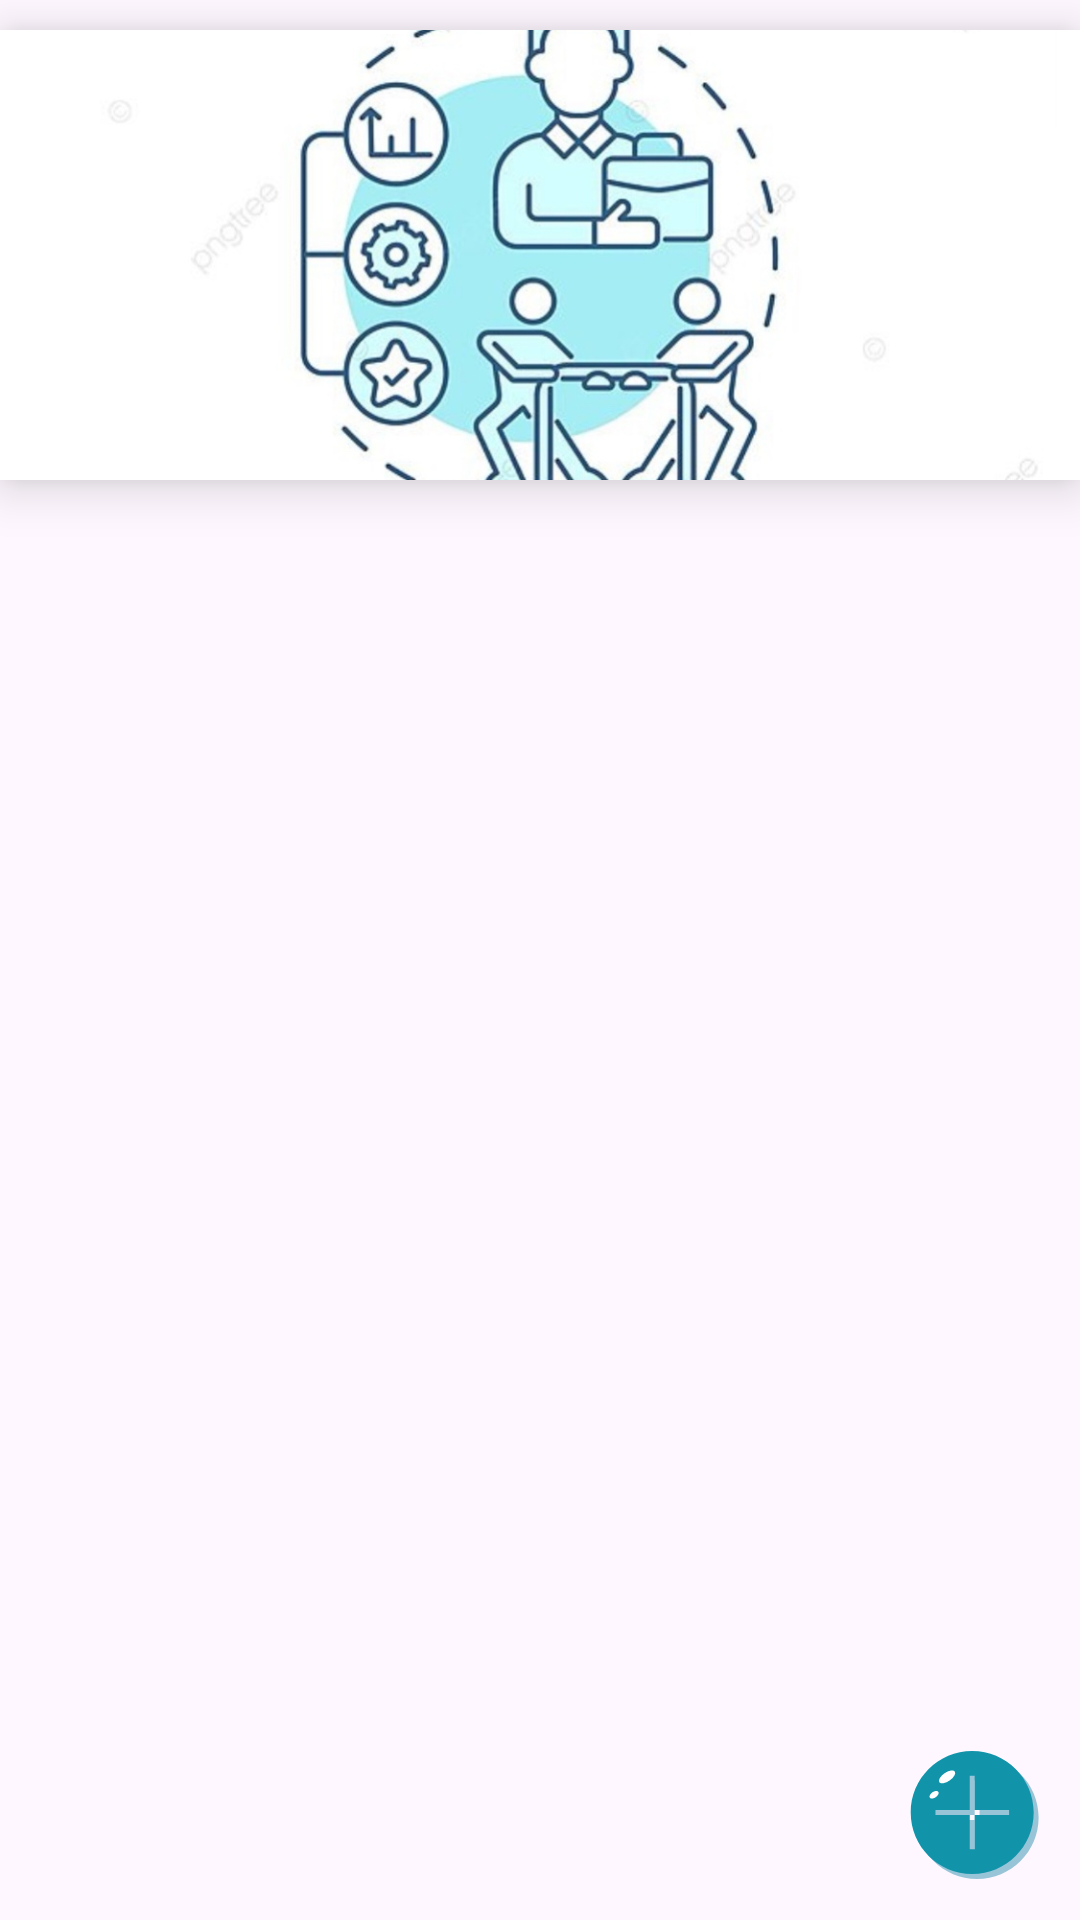

The Android layout XML behind this screen, and the referenced resources:
<!-- AndroidManifest.xml: application theme Theme.ExpenseManagement -->
<!-- res/layout/fragment_store_inf_employee.xml -->
<?xml version="1.0" encoding="utf-8"?>
<LinearLayout
    xmlns:android="http://schemas.android.com/apk/res/android"
    xmlns:tools="http://schemas.android.com/tools"
    xmlns:app="http://schemas.android.com/apk/res-auto"
    android:layout_width="match_parent"
    android:layout_height="match_parent"
    android:orientation="vertical"
    tools:context=".StoreInfEmployee"
    android:background="@android:color/transparent"
    android:id="@+id/StoreInfEmployee">
    <ImageView
        android:id="@+id/header_image"
        android:layout_width="match_parent"
        android:layout_height="150dp"
        android:src="@drawable/employee"
        android:layout_marginTop="10dp"
        android:scaleType="centerCrop"
        android:elevation="10dp"
        android:background="@drawable/shadow" />

    <androidx.constraintlayout.widget.ConstraintLayout
        android:layout_width="match_parent"
        android:layout_height="match_parent">

        <ListView
            android:layout_margin="10dp"
            android:layout_width="match_parent"
            android:layout_height="match_parent"
            android:id="@+id/listview"
            android:scrollbars="vertical"
            tools:listitem="@layout/list_item_store_inf_employee"
            android:divider="@android:color/transparent"
            android:dividerHeight="10.0sp"/>

        <ImageView
            android:id="@+id/add_button"
            android:layout_width="wrap_content"
            android:layout_height="wrap_content"
            android:layout_gravity="end"
            android:layout_margin="10dp"
            android:src="@drawable/add_to_svgrepo_com"
            app:layout_constraintBottom_toBottomOf="parent"
            app:layout_constraintEnd_toEndOf="parent" />
    </androidx.constraintlayout.widget.ConstraintLayout>

</LinearLayout>
<!-- res/layout/list_item_store_inf_employee.xml (included above) -->
<?xml version="1.0" encoding="utf-8"?>
<androidx.cardview.widget.CardView
    xmlns:android="http://schemas.android.com/apk/res/android"
    xmlns:app="http://schemas.android.com/apk/res-auto"
    android:id="@+id/recCard"
    android:layout_marginStart="12dp"
    android:layout_marginEnd="12dp"
    android:layout_marginVertical="10dp"
    android:layout_marginHorizontal="10dp"
    app:cardCornerRadius="20dp"
    app:cardElevation="8dp"
    android:layout_width="match_parent"
    android:layout_height="wrap_content">

    <RelativeLayout
        android:layout_width="match_parent"
        android:layout_height="wrap_content">
        <TextView
            android:layout_width="wrap_content"
            android:layout_height="30dp"
            android:id="@+id/listNameEmployee"
            android:text="NameEmployee"
            android:textColor="@color/lightblue"
            android:textStyle="bold"
            android:textSize="20sp"
            android:layout_marginTop="20dp"
            android:layout_marginStart="20dp" />
        <TextView
            android:layout_width="wrap_content"
            android:layout_height="30dp"
            android:id="@+id/listPosition"
            android:textColor="@color/lightblue"
            android:text="Position:"
            android:layout_below="@id/listNameEmployee"
            android:textSize="18sp"
            android:layout_marginTop="20dp"
            android:layout_marginStart="20dp"/>
        <TextView
            android:layout_width="wrap_content"
            android:layout_height="30dp"
            android:id="@+id/listEmail"
            android:textColor="@color/lightblue"
            android:text="Email:"
            android:layout_below="@id/listPosition"
            android:textSize="18sp"
            android:layout_marginTop="20dp"
            android:layout_marginStart="20dp"/>
    </RelativeLayout>
</androidx.cardview.widget.CardView>
<!-- resources referenced by this layout -->
<resources>
  <color name="lightblue">#77C1CA</color>
  <!-- drawable add_to_svgrepo_com (drawable) -->
  <?xml version="1.0" encoding="utf-8"?>
  <vector xmlns:android="http://schemas.android.com/apk/res/android"
      android:width="50dp"
      android:height="50dp"
      android:viewportWidth="1024"
      android:viewportHeight="1024">
  
      <path
          android:fillColor="#98C4D8"
          android:pathData="M526.507431 109.121602c-231.868047 0-419.788888 187.920841-419.788887 419.788888s187.920841 419.788888 419.788887 419.788888 419.788888-187.920841 419.788888-419.788888S758.375478 109.121602 526.507431 109.121602zM778.381173 545.702209H543.29915v233.967012h-33.583438V545.702209H275.7487v-33.583438h233.967012V277.036748h33.583438v235.082023H778.381173v33.583438z" />
      <path
          android:fillColor="#1194AA"
          android:pathData="M492.923993 75.538164c-231.868047 0-419.788888 187.920841-419.788888 419.788887s187.920841 419.788888 419.788888 419.788888 419.788888-187.920841 419.788887-419.788888S724.792039 75.538164 492.923993 75.538164zM744.797735 512.118771H509.715712v233.967011h-33.583439V512.118771H242.166285v-33.583439h233.967012V243.453309h33.583439v235.082023H744.797735v33.583439z" />
      <path
          android:fillColor="#FEFEFE"
          android:pathData="M268.480057 288.159806a30.213832 64.203753 55.515 1 0 105.843026-72.703105 30.213832 64.203753 55.515 1 0-105.843026 72.703105Z" />
      <path
          android:fillColor="#FEFEFE"
          android:pathData="M203.600369 393.818901a20.142896 35.2493 55.515 1 0 58.110194-39.915635 20.142896 35.2493 55.515 1 0-58.110194 39.915635Z" />
  </vector>
  <!-- drawable employee: jpg bitmap (drawable, 86906 bytes) -->
  <!-- drawable shadow (drawable) -->
  <?xml version="1.0" encoding="utf-8"?>
  <shape xmlns:android="http://schemas.android.com/apk/res/android" android:shape="rectangle">
      <solid android:color="#272525" />
      <corners android:radius="8dp" />
  </shape>
  <style name="Theme.ExpenseManagement" parent="Base.Theme.ExpenseManagement" />
  <style name="Base.Theme.ExpenseManagement" parent="Theme.Material3.DayNight.NoActionBar">
          
          
          <item name="colorPrimary">@color/lightblue</item>
          <item name="colorPrimaryVariant">@color/lightblue</item>
          <item name="colorOnPrimary">@color/white</item>
  
          <item name="colorSecondary">@color/tear_200</item>
          <item name="colorSecondaryVariant">@color/tear_700</item>
          <item name="colorOnSecondary">@color/black</item>
  
          <item name="android:statusBarColor">?attr/colorPrimaryVariant</item>
      </style>
  <color name="white">#FFFFFFFF</color>
  <color name="tear_200">#FF03DAC5</color>
  <color name="tear_700">#FF018786</color>
  <color name="black">#FF000000</color>
</resources>
